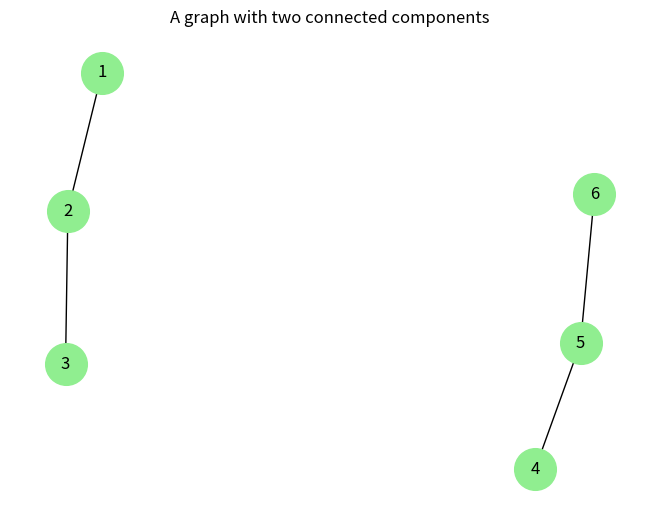

Write the Python code that produced this figure.
"""Python Code 7: Connected Components."""

import networkx as nx
import matplotlib.pyplot as plt


# Create an undirected graph with two separate groups.
G = nx.Graph()
G.add_edges_from([(1, 2), (2, 3), (4, 5), (5, 6)])

# Find the connected components.
components = list(nx.connected_components(G))

print("Number of connected components:", len(components))
print("Components:", components)

# Draw the disconnected graph.
position = nx.spring_layout(G, seed=1)
nx.draw(G, position, with_labels=True, node_size=900,
        node_color="lightgreen")
plt.title("A graph with two connected components")
plt.show()
